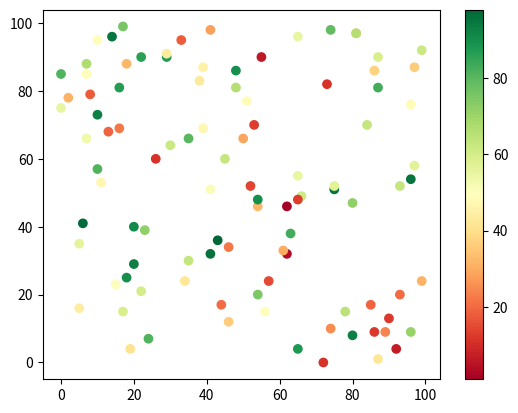

Write Python code to recreate this figure.
#Three lines to make our compiler able to draw:
import sys
import matplotlib
matplotlib.use('Agg')

import matplotlib.pyplot as plt
import numpy as np

x = np.random.randint(100, size=(100))
y = np.random.randint(100, size=(100))
colors = np.random.randint(100, size=(100))

plt.scatter(x, y, c=colors, cmap='RdYlGn')

plt.colorbar()

plt.show()

#Two  lines to make our compiler able to draw:
plt.savefig(sys.stdout.buffer)
sys.stdout.flush()
